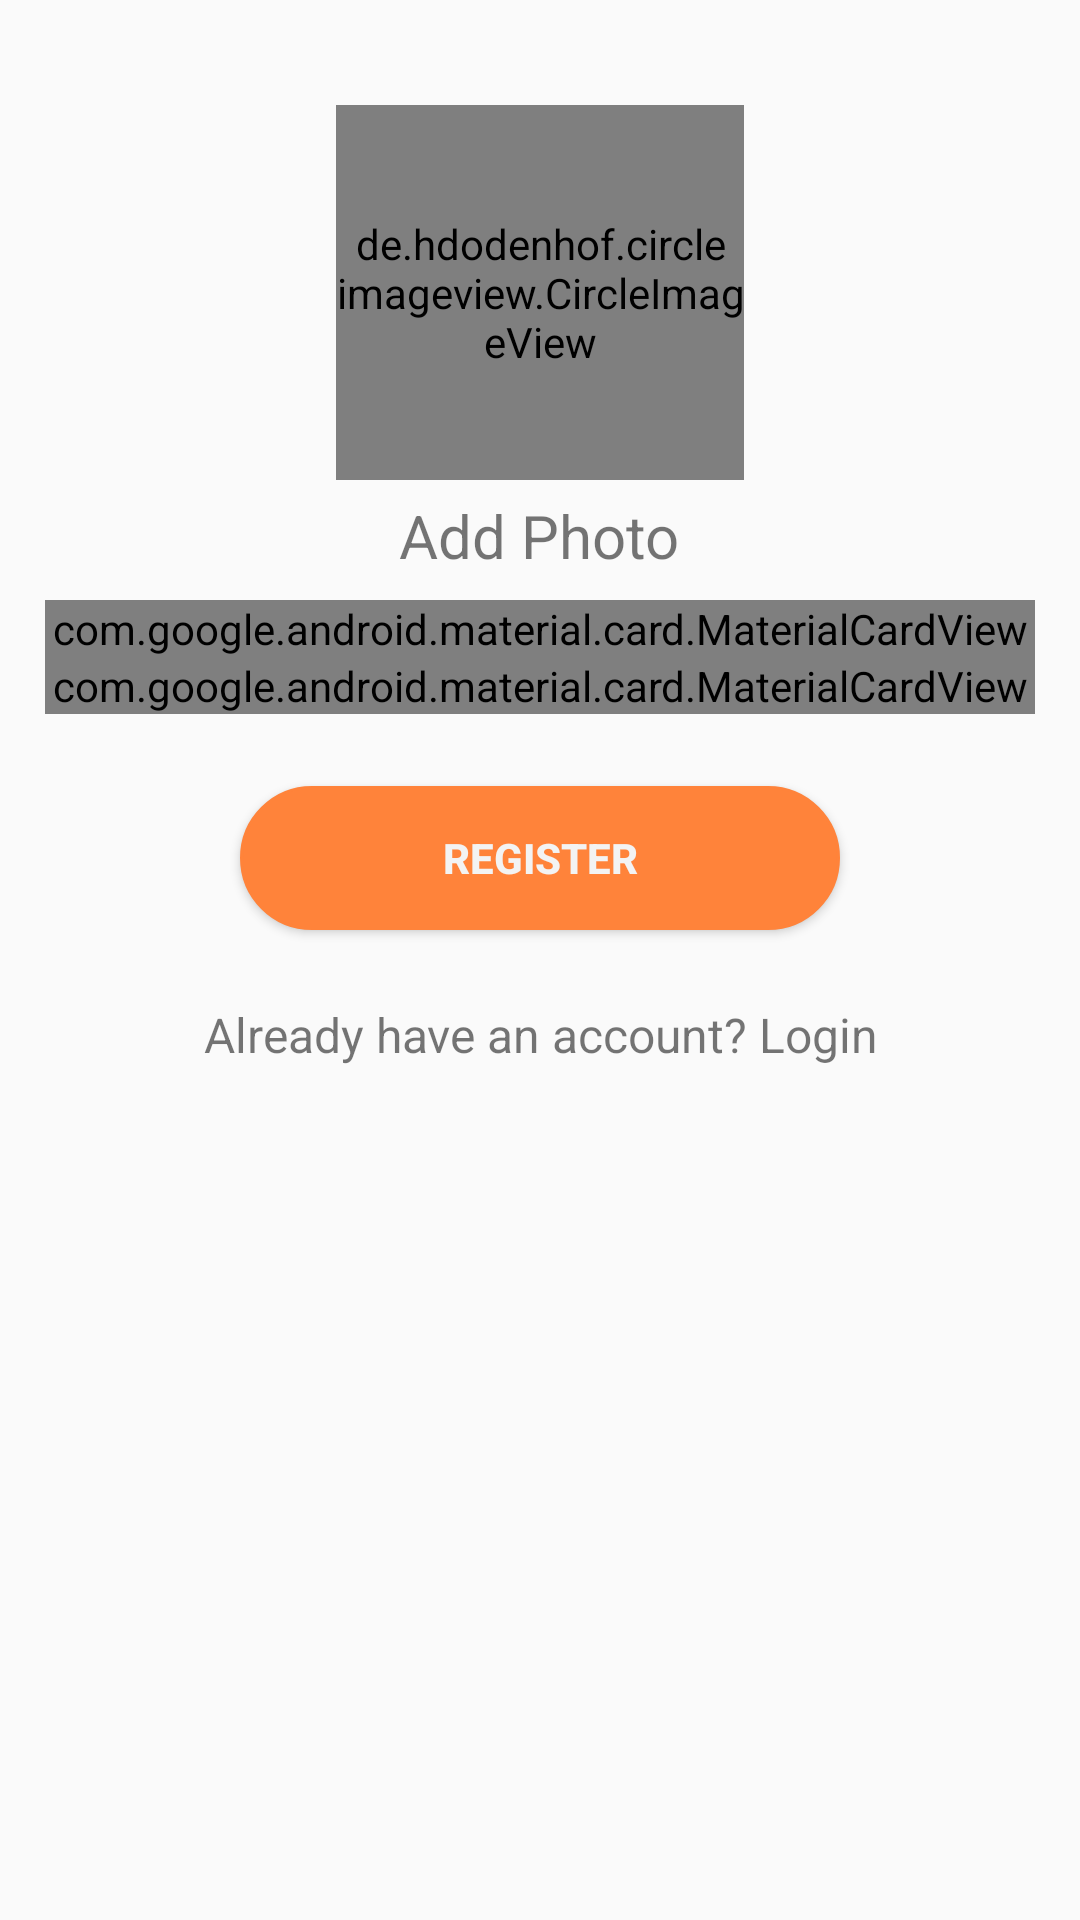

Here is an Android app screen rendered from its layout file. Give the layout XML and the strings, colors and styles it references.
<!-- AndroidManifest.xml: application theme AppTheme -->
<!-- res/layout/activity_register.xml -->
<?xml version="1.0" encoding="utf-8"?>
<ScrollView xmlns:android="http://schemas.android.com/apk/res/android"
    android:layout_width="fill_parent"
    android:layout_height="fill_parent"
    xmlns:app="http://schemas.android.com/apk/res-auto"
    android:fitsSystemWindows="true">


    <LinearLayout
        android:orientation="vertical"
        android:layout_width="match_parent"
        android:layout_height="wrap_content"
        android:padding="15dp"
        >

        <LinearLayout
            android:layout_width="match_parent"
            android:layout_height="185dp"
            android:orientation="vertical"
            android:paddingLeft="30dp"
            android:paddingTop="20dp"
            android:paddingRight="30dp">

            <de.hdodenhof.circleimageview.CircleImageView
                android:id="@+id/ProfilePhoto"
                android:layout_width="136dp"
                android:layout_height="125dp"
                android:layout_gravity="center"
                android:src="@drawable/add_photo_icon" />
            <TextView
                android:id="@+id/add_photo"
                android:layout_marginTop="5dp"
                android:textSize="20dp"
                android:layout_width="wrap_content"
                android:layout_height="wrap_content"
                android:text="Add Photo"
                android:layout_gravity="center"/>

        </LinearLayout>


    <com.google.android.material.card.MaterialCardView
        android:layout_width="match_parent"
        android:layout_height="wrap_content"
        app:cardUseCompatPadding="true"
        app:cardCornerRadius="10dp"
        android:background="@color/lightGreyColor"
        >

        <LinearLayout
            android:layout_width="match_parent"
            android:layout_height="wrap_content"
            android:orientation="vertical">


    <com.google.android.material.textfield.TextInputLayout
        android:layout_width="match_parent"
        android:layout_height="wrap_content"
        android:layout_marginTop="8dp"
        android:layout_marginBottom="8dp"
        android:layout_marginRight="16dp"
        android:layout_marginLeft="16dp">
    <EditText android:id="@+id/user_name"
        android:layout_width="match_parent"
        android:layout_height="wrap_content"
        android:inputType="textPersonName"
        android:hint="Name" />
    </com.google.android.material.textfield.TextInputLayout>





    <com.google.android.material.textfield.TextInputLayout
        android:layout_width="match_parent"
        android:layout_height="wrap_content"
        android:layout_marginTop="8dp"
        android:layout_marginBottom="8dp"
        android:layout_marginRight="16dp"
        android:layout_marginLeft="16dp">
        <EditText android:id="@+id/user_email"
            android:layout_width="match_parent"
            android:layout_height="wrap_content"
            android:inputType="textEmailAddress"
            android:hint="Email" />
    </com.google.android.material.textfield.TextInputLayout>

    <com.google.android.material.textfield.TextInputLayout
        android:layout_width="match_parent"
        android:layout_height="wrap_content"
        android:layout_marginTop="8dp"
        android:layout_marginBottom="8dp"
        android:layout_marginRight="16dp"
        android:layout_marginLeft="16dp"
        >
        <EditText android:id="@+id/user_password"
            android:layout_width="match_parent"
            android:layout_height="wrap_content"
            android:inputType="textPassword"
            android:hint="Password"/>
    </com.google.android.material.textfield.TextInputLayout>


        <com.google.android.material.textfield.TextInputLayout
            android:layout_width="match_parent"
            android:layout_height="wrap_content"
            android:layout_marginTop="8dp"
            android:layout_marginBottom="8dp"
            android:layout_marginRight="16dp"
            android:layout_marginLeft="16dp"
            >
            <EditText android:id="@+id/user_birthday"
                android:layout_width="match_parent"
                android:layout_height="wrap_content"
                android:inputType="date"
                android:hint="Birthday"
                android:clickable="true"
                android:focusable="false"/>
        </com.google.android.material.textfield.TextInputLayout>


            <com.google.android.material.card.MaterialCardView
                android:layout_width="match_parent"
                android:layout_height="wrap_content"
                app:cardUseCompatPadding="true"
                android:padding="15dp"
                android:layout_marginLeft="10dp"
                android:layout_marginRight="10dp"
                android:backgroundTint="@color/darkGreyCardColor"
                app:cardCornerRadius="15dp">


            </com.google.android.material.card.MaterialCardView>

        </LinearLayout>

    </com.google.android.material.card.MaterialCardView>

        <com.google.android.material.card.MaterialCardView
            android:layout_width="match_parent"
            android:layout_height="wrap_content"
            app:cardUseCompatPadding="true"
            app:cardCornerRadius="10dp">

        <LinearLayout
            android:layout_width="match_parent"
            android:layout_height="wrap_content"
            android:layout_gravity="center"
            android:orientation="horizontal"
            android:layout_marginLeft="10dp">

            <TextView
                android:layout_width="wrap_content"
                android:layout_height="wrap_content"
                android:layout_gravity="center"
                android:layout_marginRight="25dp"
                android:text="  Gender : "
                android:textSize="22sp" />

            <RadioGroup
                android:id="@+id/radioSex"
                android:layout_width="match_parent"
                android:layout_height="wrap_content"
                android:layout_gravity="center"
                android:orientation="horizontal"

                >

                <RadioButton
                    android:layout_width="wrap_content"
                    android:layout_height="wrap_content"
                    android:layout_marginRight="15dp"
                    android:text="Male" />

                <RadioButton
                    android:layout_width="wrap_content"
                    android:layout_height="wrap_content"
                    android:text="Female" />
            </RadioGroup>

        </LinearLayout>
        </com.google.android.material.card.MaterialCardView>



    <androidx.appcompat.widget.AppCompatButton
        android:id="@+id/register_button"
        android:layout_gravity="center"
        android:layout_width="200dp"
        android:layout_height="wrap_content"
        android:layout_marginTop="24dp"
        android:layout_marginBottom="24dp"
        android:background="@drawable/login_button"
        android:backgroundTint="@color/colorAccent"
        android:padding="12dp"
        android:shadowColor="#00921919"
        android:text="Register"
        android:textColor="@color/whiteCardColor"
        android:textStyle="bold" />

        <TextView android:id="@+id/loginnn"
            android:layout_width="fill_parent"
            android:layout_height="wrap_content"
            android:layout_marginBottom="24dp"
            android:text="Already have an account? Login"
            android:gravity="center"
            android:textSize="16dip"/>
    </LinearLayout>


</ScrollView>
<!-- resources referenced by this layout -->
<resources>
  <color name="colorAccent">#ff833a</color>
  <color name="darkGreyCardColor">#969696</color>
  <color name="lightGreyColor">#ffeee9e2</color>
  <color name="whiteCardColor">#F3F3F3</color>
  <!-- drawable add_photo_icon: png bitmap (drawable, 9550 bytes) -->
  <!-- drawable login_button (drawable) -->
  <selector xmlns:android="http://schemas.android.com/apk/res/android" >
      <item android:state_pressed="true" >
          <shape android:shape="rectangle"  >
              <corners android:radius="3dip" />
              <stroke android:width="1dip" android:color="#5e7974" />
              <gradient android:angle="-90" android:startColor="#345953" android:endColor="#689a92"  />
          </shape>
      </item>
      <item android:state_focused="true">
          <shape android:shape="rectangle"  >
              <corners android:radius="3dip" />
              <stroke android:width="1dip" android:color="#5e7974" />
              <solid android:color="#58857e"/>
          </shape>
      </item>
      <item >
          <shape android:shape="rectangle"  >
              <corners android:radius="30dip" />
              <stroke android:width="1dip" android:color="#5e7974" />
              <gradient android:angle="-90" android:startColor="#8dbab3" android:endColor="#58857e" />
          </shape>
      </item>
  </selector>
  <style name="AppTheme" parent="Theme.AppCompat.Light.NoActionBar">
          <item name="windowActionBar">false</item>
          <item name="colorPrimary">@color/colorPrimary</item>
          <item name="colorPrimaryDark">@color/colorPrimaryDark</item>
          <item name="colorAccent">@color/colorAccent</item>
          <item name="android:actionBarStyle">@style/MyActionBar</item>
      </style>
  <color name="colorPrimary">#c43e00</color>
  <color name="colorPrimaryDark">#424242</color>
  <style name="MyActionBar" parent="@android:style/Widget.Holo.Light.ActionBar">
          <item name="android:background">#2aa4cd</item>
          <item name="android:titleTextStyle">@style/Theme.MyAppTheme.ActionBar.TitleTextStyle</item>
      </style>
  <style name="Theme.MyAppTheme.ActionBar.TitleTextStyle" parent="android:style/TextAppearance.Holo.Widget.ActionBar.Title">
          <item name="android:textColor">#FFFFFF</item>
      </style>
</resources>
